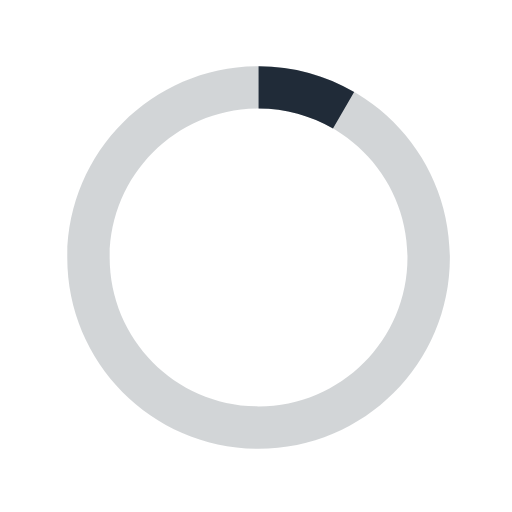
t = 0.00 s
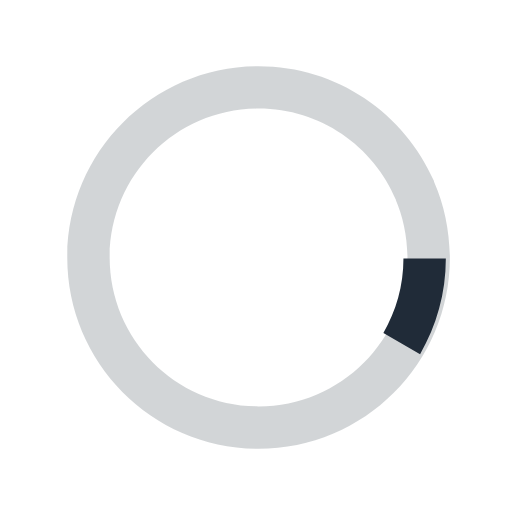
t = 0.13 s
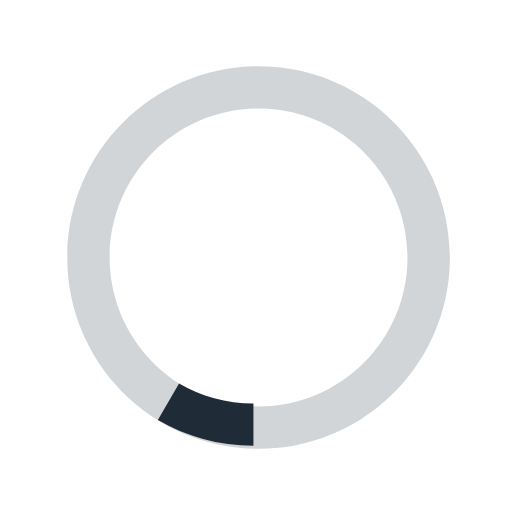
t = 0.25 s
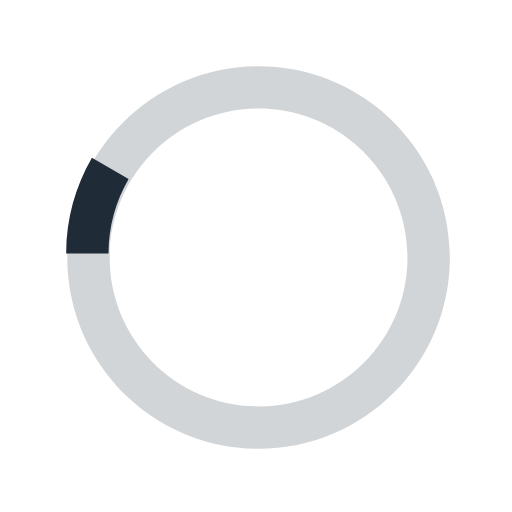
t = 0.38 s

The animated SVG that drew these frames (rendered in a browser with its animation timeline set to each time). Animation: 1 SMIL element (animateTransform=1); one cycle of 0.50 s, repeats indefinitely.

<svg version="1.1" id="loader-1" xmlns="http://www.w3.org/2000/svg" xmlns:xlink="http://www.w3.org/1999/xlink" x="0px" y="0px" width="40px" height="40px" viewBox="0 0 40 40" enable-background="new 0 0 40 40" xml:space="preserve">
  <path opacity="0.2" fill="#202b38" d="M20.201,5.169c-8.254,0-14.946,6.692-14.946,14.946c0,8.255,6.692,14.946,14.946,14.946 s14.946-6.691,14.946-14.946C35.146,11.861,28.455,5.169,20.201,5.169z M20.201,31.749c-6.425,0-11.634-5.208-11.634-11.634 c0-6.425,5.209-11.634,11.634-11.634c6.425,0,11.633,5.209,11.633,11.634C31.834,26.541,26.626,31.749,20.201,31.749z"/>
  <path fill="#202b38" d="M26.013,10.047l1.654-2.866c-2.198-1.272-4.743-2.012-7.466-2.012h0v3.312h0 C22.32,8.481,24.301,9.057,26.013,10.047z">
    <animateTransform attributeType="xml" attributeName="transform" type="rotate" from="0 20 20" to="360 20 20" dur="0.5s" repeatCount="indefinite"/>
  </path>
</svg>
